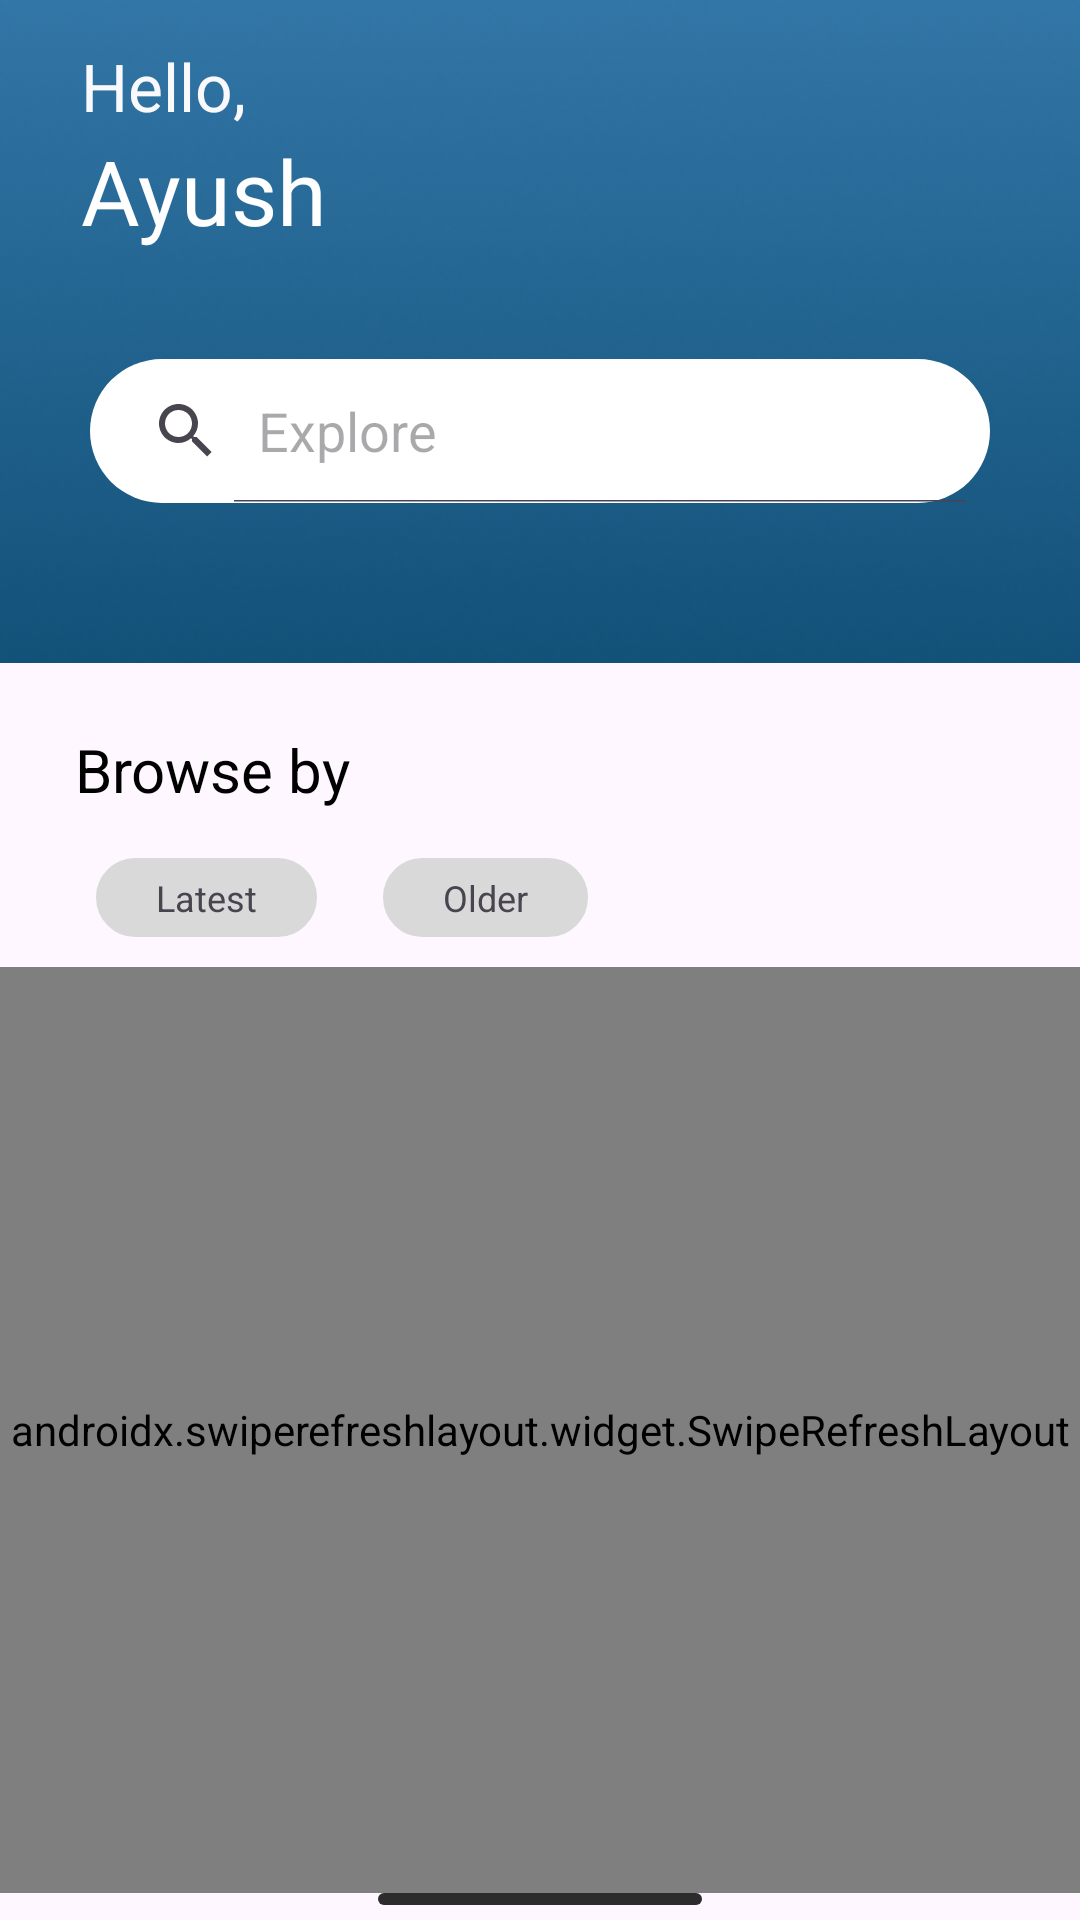

Produce the Android XML layout that renders to this screen, including the resource entries it uses.
<!-- AndroidManifest.xml: application theme Theme.Growgh -->
<!-- res/layout/activity_feeds.xml -->
<?xml version="1.0" encoding="utf-8"?>
<LinearLayout xmlns:android="http://schemas.android.com/apk/res/android"
    xmlns:app="http://schemas.android.com/apk/res-auto"
    xmlns:tools="http://schemas.android.com/tools"
    android:layout_width="match_parent"
    android:layout_height="match_parent"
    android:orientation="vertical"
    tools:context=".Activities.FeedsActivity">
    
    <androidx.constraintlayout.widget.ConstraintLayout
        android:layout_width="match_parent"
        android:layout_height="221dp"
        android:background="@drawable/background_feeds">

            <TextView
                android:layout_width="wrap_content"
                android:layout_height="wrap_content"
                android:id="@+id/txtGreeting"
                android:text="Hello,"
                android:textSize="22sp"
                app:layout_constraintStart_toStartOf="parent"
                app:layout_constraintTop_toTopOf="parent"
                android:layout_marginTop="14dp"
                android:layout_marginStart="27dp"
                android:textColor="#F9F9FB"/>
        <TextView
            android:layout_width="wrap_content"
            android:layout_height="wrap_content"
            app:layout_constraintTop_toBottomOf="@id/txtGreeting"
            app:layout_constraintStart_toStartOf="parent"
            android:text="Ayush"
            android:textColor="@color/white"
            android:textSize="30sp"
            android:id="@+id/txtGreetingName"
            android:layout_marginStart="27dp"/>

<ImageView
    android:layout_width="36dp"
    android:layout_height="36dp"
    app:layout_constraintEnd_toEndOf="parent"
    app:layout_constraintTop_toTopOf="parent"
    android:src="@drawable/circle"
    android:layout_marginEnd="24dp"
    android:layout_marginTop="14dp"/>

        <LinearLayout
            android:layout_width="match_parent"
            android:layout_height="wrap_content"
            android:orientation="horizontal"
            android:padding="5dp"
            app:layout_constraintTop_toBottomOf="@id/txtGreetingName"
            android:layout_marginTop="31dp"
            android:layout_marginStart="25dp"
            android:layout_marginEnd="25dp"
         >


            <SearchView
                android:layout_width="wrap_content"
                android:layout_height="wrap_content"
                android:queryHint="Explore"
                android:background="@drawable/search_bar_layout"
                android:iconifiedByDefault="false"/>
        </LinearLayout>

    </androidx.constraintlayout.widget.ConstraintLayout>

    <androidx.constraintlayout.widget.ConstraintLayout
        android:layout_width="match_parent"
        android:layout_height="match_parent">

        <TextView
            android:layout_width="wrap_content"
            android:layout_height="wrap_content"
            android:text="Browse by"
            android:id="@+id/txtBrowseInfo"
            android:layout_marginStart="25dp"
            android:layout_marginTop="22dp"
            android:textSize="20sp"
            android:textColor="@color/black"
            app:layout_constraintStart_toStartOf="parent"
            app:layout_constraintTop_toTopOf="parent"/>

        <TextView
            android:layout_width="wrap_content"
            android:layout_height="wrap_content"
            android:text="Latest"
            android:id="@+id/txtBrowseLatest"
            android:layout_marginTop="16dp"
            app:layout_constraintTop_toBottomOf="@+id/txtBrowseInfo"
            app:layout_constraintStart_toStartOf="parent"
            android:layout_marginStart="32dp"
            android:backgroundTint="#D9D9D9"
            android:paddingStart="20dp"
            android:paddingEnd="20dp"
            android:paddingTop="5dp"
            android:paddingBottom="5dp"
            android:background="@drawable/bg_txt_browse"
            android:textSize="12sp"/>
        <TextView
            android:layout_width="wrap_content"
            android:layout_height="wrap_content"
            android:text="Older"
            android:id="@+id/txtBrowseOlder"
            android:layout_marginTop="16dp"
            app:layout_constraintTop_toBottomOf="@+id/txtBrowseInfo"
            app:layout_constraintStart_toEndOf="@id/txtBrowseLatest"
            android:layout_marginStart="22dp"
            android:backgroundTint="#D9D9D9"
            android:paddingStart="20dp"
            android:paddingEnd="20dp"
            android:paddingTop="5dp"
            android:paddingBottom="5dp"

            android:background="@drawable/bg_txt_browse"
            android:textSize="12sp"/>

<androidx.swiperefreshlayout.widget.SwipeRefreshLayout
    android:layout_width="match_parent"
    android:layout_height="0dp"
    android:id="@+id/recylerRefresh"
    app:layout_constraintTop_toBottomOf="@id/txtBrowseLatest"
    app:layout_constraintBottom_toTopOf="@id/view"
    android:layout_marginTop="10dp">
    <androidx.recyclerview.widget.RecyclerView
        android:id="@+id/feedsRecyclerView"
        android:layout_width="match_parent"
        android:layout_height="0dp"
        android:layout_marginTop="10dp"

        app:layout_constraintBottom_toTopOf="@+id/view"
        app:layout_constraintTop_toBottomOf="@id/txtBrowseLatest" />


</androidx.swiperefreshlayout.widget.SwipeRefreshLayout>


        <View
            android:id="@+id/view"
            android:layout_width="108dp"
            android:layout_height="4dp"
            android:layout_gravity="bottom"
            android:layout_marginBottom="5dp"
            android:background="@drawable/indicator_shape"
            app:layout_constraintBottom_toBottomOf="parent"
            app:layout_constraintEnd_toEndOf="parent"
            app:layout_constraintStart_toStartOf="parent" />
    </androidx.constraintlayout.widget.ConstraintLayout>


</LinearLayout>
<!-- resources referenced by this layout -->
<resources>
  <!-- drawable background_feeds: png bitmap (drawable, 59821 bytes) -->
  <!-- drawable bg_txt_browse (drawable) -->
  <?xml version="1.0" encoding="utf-8"?>
  <shape  xmlns:android="http://schemas.android.com/apk/res/android">
  <corners android:radius="20dp"/>
  <stroke android:width="1dp" android:color="#D9D9D9"/>
  </shape>
  <!-- drawable indicator_shape (drawable) -->
  <?xml version="1.0" encoding="utf-8"?>
  <shape  android:shape="rectangle" xmlns:android="http://schemas.android.com/apk/res/android">
      <solid android:color="#2C2C2C"/>
      <corners android:radius="100dp"/>
  </shape>
  <!-- drawable search_bar_layout (drawable) -->
  <?xml version="1.0" encoding="utf-8"?>
  <shape android:shape="rectangle" xmlns:android="http://schemas.android.com/apk/res/android">
  <corners android:radius="41.6dp"/>
      <solid android:color="@color/white"/>
  </shape>
  <style name="Theme.Growgh" parent="Base.Theme.Growgh" />
  <style name="Base.Theme.Growgh" parent="Theme.Material3.DayNight.NoActionBar">
          
          
      </style>
  <!-- not gathered from this repository: default colours our renderer supplied (Android Studio template values) -->
  <color name="black">#FF000000</color>
  <color name="white">#FFFFFFFF</color>
</resources>
